5-way image classification set "Dataset" from GitHub (sumitverma77/crop-stress-detection); label vocabulary: BLB, blast disease, healthy, hispa, leaf spot.

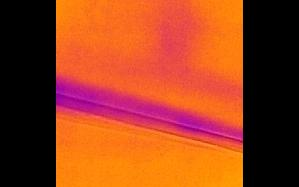
Label: leaf spot

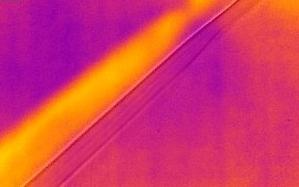
Label: healthy

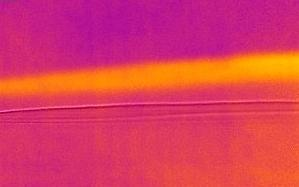
Label: BLB

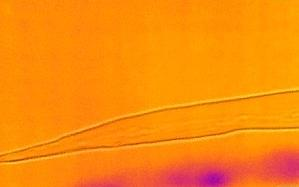
Label: blast disease

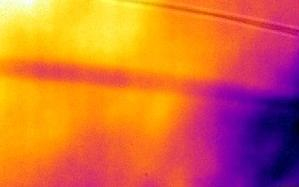
Label: hispa

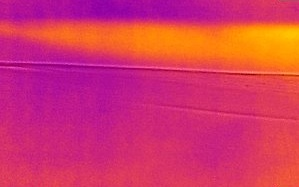
Label: leaf spot
